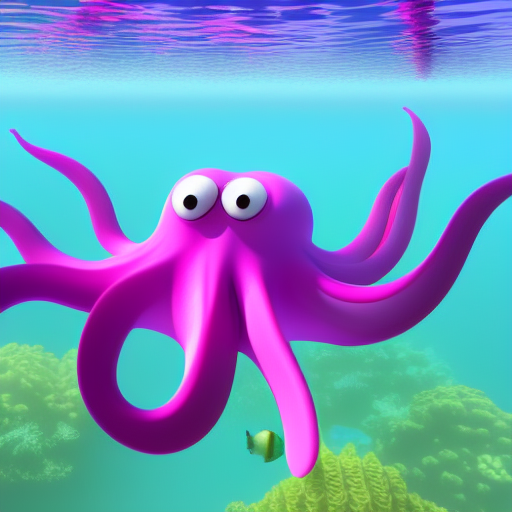
Generation parameters embedded in this image by AUTOMATIC1111 Stable Diffusion web UI or a fork of it (Forge, ...) (PNG 'parameters' text chunk):
big violet octopus, 3D cartoon,  water, underwater  world, borrom
Negative prompt:  easynegative FastNegativeV2
Steps: 25, Sampler: Euler a, CFG scale: 7, Seed: 1312762299, Size: 512x512, Model hash: 6ce0161689, Model: v1-5-pruned-emaonly, Version: ## 1.4.0